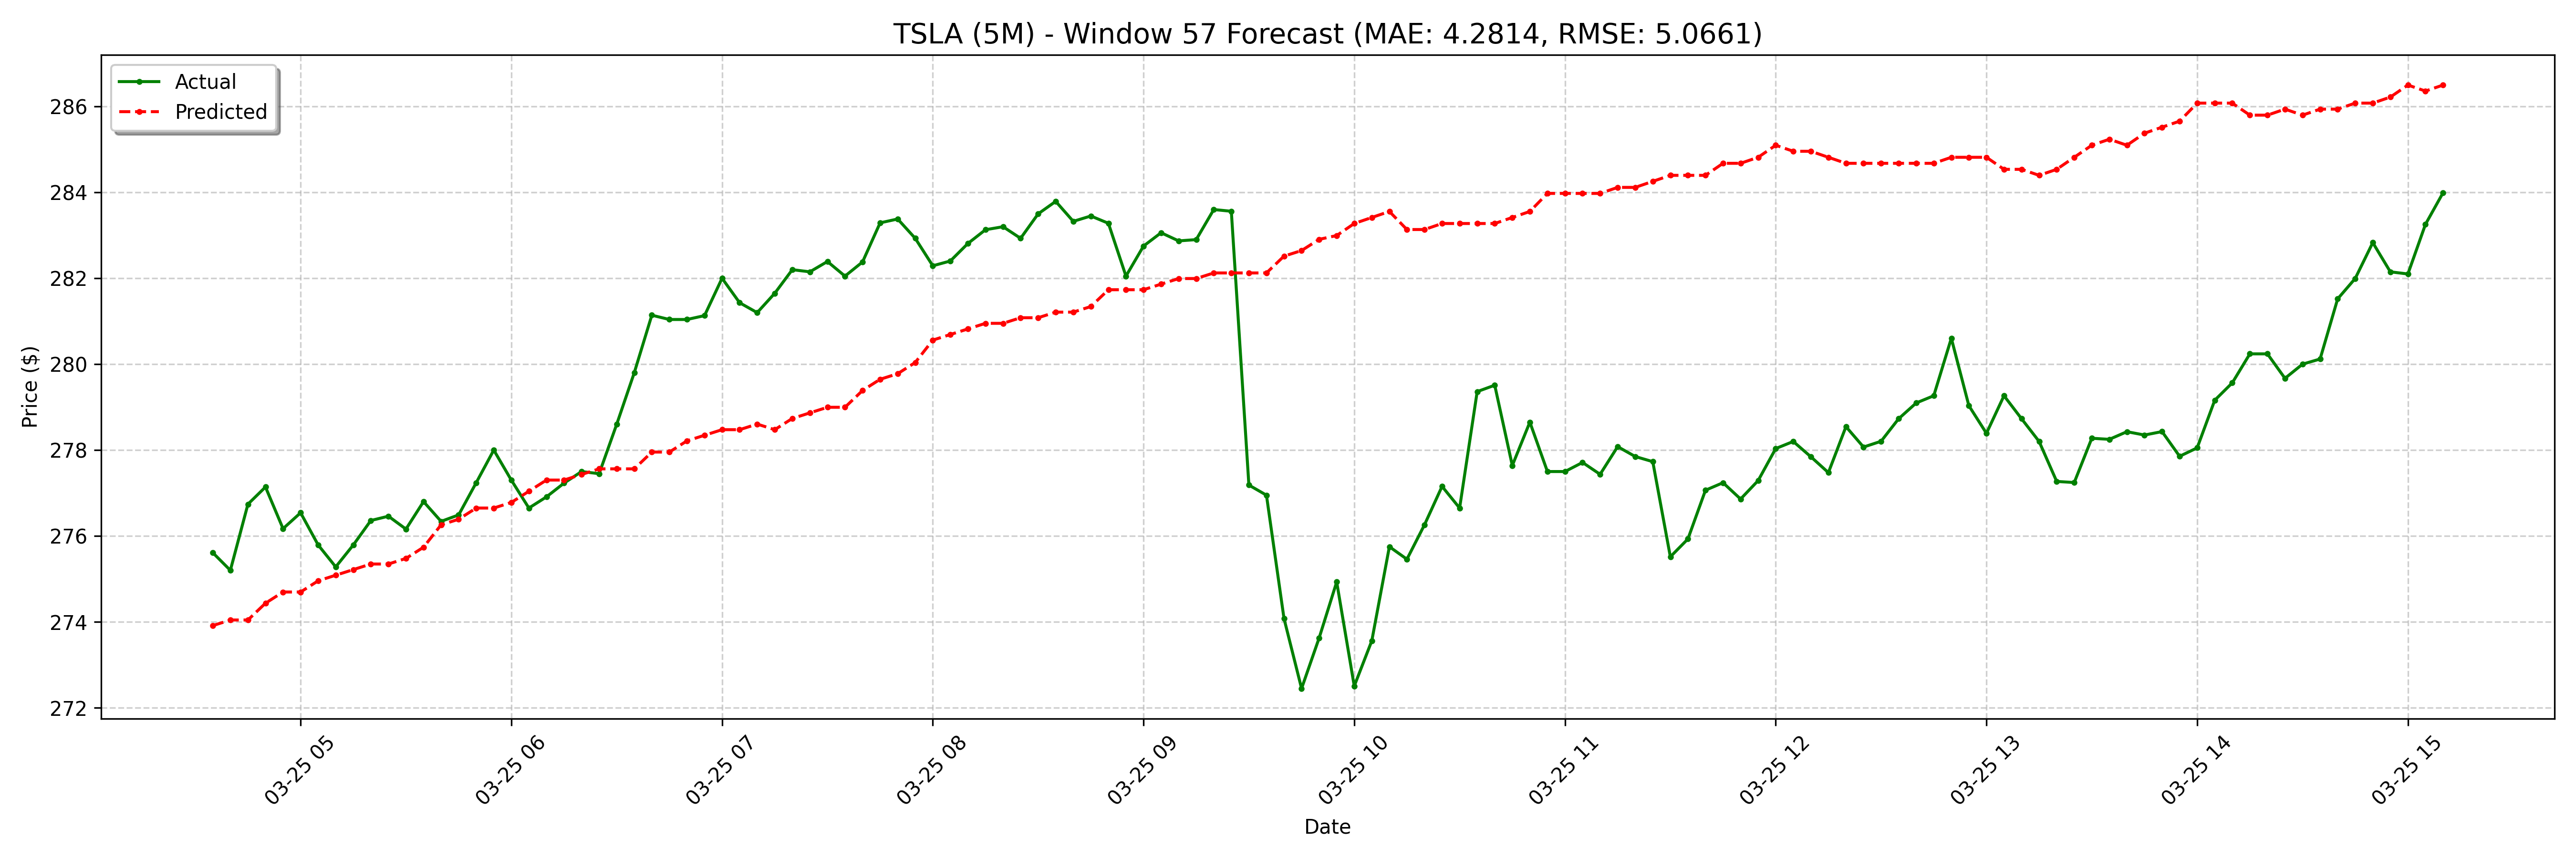

The file beside this chart, header and first rows:
date, actual, forecast
2025-03-25 04:35:00-04:00, 275.6, 273.9
2025-03-25 04:40:00-04:00, 275.2, 274
2025-03-25 04:45:00-04:00, 276.7, 274
2025-03-25 04:50:00-04:00, 277.1, 274.4
2025-03-25 04:55:00-04:00, 276.2, 274.7
2025-03-25 05:00:00-04:00, 276.5, 274.7
2025-03-25 05:05:00-04:00, 275.8, 275
2025-03-25 05:10:00-04:00, 275.3, 275.1
2025-03-25 05:15:00-04:00, 275.8, 275.2
2025-03-25 05:20:00-04:00, 276.4, 275.3
2025-03-25 05:25:00-04:00, 276.5, 275.3
2025-03-25 05:30:00-04:00, 276.2, 275.5
2025-03-25 05:35:00-04:00, 276.8, 275.7
2025-03-25 05:40:00-04:00, 276.3, 276.3
2025-03-25 05:45:00-04:00, 276.5, 276.4
2025-03-25 05:50:00-04:00, 277.2, 276.7
2025-03-25 05:55:00-04:00, 278.0, 276.7
2025-03-25 06:00:00-04:00, 277.3, 276.8
2025-03-25 06:05:00-04:00, 276.6, 277
2025-03-25 06:10:00-04:00, 276.9, 277.3
2025-03-25 06:15:00-04:00, 277.2, 277.3
2025-03-25 06:20:00-04:00, 277.5, 277.4
2025-03-25 06:25:00-04:00, 277.4, 277.6
2025-03-25 06:30:00-04:00, 278.6, 277.6
2025-03-25 06:35:00-04:00, 279.8, 277.6
2025-03-25 06:40:00-04:00, 281.1, 278
2025-03-25 06:45:00-04:00, 281, 278
2025-03-25 06:50:00-04:00, 281, 278.2
2025-03-25 06:55:00-04:00, 281.1, 278.3
2025-03-25 07:00:00-04:00, 282.0, 278.5
2025-03-25 07:05:00-04:00, 281.4, 278.5
2025-03-25 07:10:00-04:00, 281.2, 278.6
2025-03-25 07:15:00-04:00, 281.6, 278.5
2025-03-25 07:20:00-04:00, 282.2, 278.7
2025-03-25 07:25:00-04:00, 282.1, 278.9
2025-03-25 07:30:00-04:00, 282.4, 279
2025-03-25 07:35:00-04:00, 282.1, 279
2025-03-25 07:40:00-04:00, 282.4, 279.4
2025-03-25 07:45:00-04:00, 283.3, 279.6
2025-03-25 07:50:00-04:00, 283.4, 279.8
2025-03-25 07:55:00-04:00, 282.9, 280
2025-03-25 08:00:00-04:00, 282.3, 280.6
2025-03-25 08:05:00-04:00, 282.4, 280.7
2025-03-25 08:10:00-04:00, 282.8, 280.8
2025-03-25 08:15:00-04:00, 283.1, 281
2025-03-25 08:20:00-04:00, 283.2, 281
2025-03-25 08:25:00-04:00, 282.9, 281.1
2025-03-25 08:30:00-04:00, 283.5, 281.1
2025-03-25 08:35:00-04:00, 283.8, 281.2
2025-03-25 08:40:00-04:00, 283.3, 281.2
2025-03-25 08:45:00-04:00, 283.4, 281.3
2025-03-25 08:50:00-04:00, 283.3, 281.7
2025-03-25 08:55:00-04:00, 282.1, 281.7
2025-03-25 09:00:00-04:00, 282.7, 281.7
2025-03-25 09:05:00-04:00, 283.1, 281.9
2025-03-25 09:10:00-04:00, 282.9, 282
2025-03-25 09:15:00-04:00, 282.9, 282
2025-03-25 09:20:00-04:00, 283.6, 282.1
2025-03-25 09:25:00-04:00, 283.6, 282.1
2025-03-25 09:30:00-04:00, 277.2, 282.1
... 68 more rows
